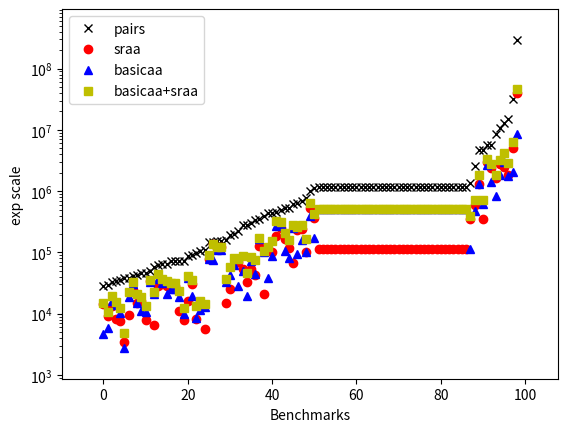

This chart was generated by the following Python code:
import numpy as np
import matplotlib.pyplot as plt
import matplotlib.pyplot as plt2
from pylab import *


#labels = ['A', 'B', 'C', 'D', 'E', 'F', 'G', 'I', 'J', 'H', 'K', 'L']
pairs=[28275,29337,32861,34272,35193,38262,38508,41123,43254,46055,46139,49254,58355,62570,65123,65332,71657,71657,73236,73685,88754,89971,98648,104997,109545,147525,148423,155642,155642,157514,193376,202118,227768,276247,279730,301764,333341,347219,394731,444500,447866,452291,495214,524163,533116,607716,635644,680390,779874,989268,1145593,1155974,1155974,1156418,1156418,1156827,1156827,1156933,1156933,1157173,1157173,1157885,1157885,1158083,1158083,1158479,1158479,1158540,1158540,1158965,1158965,1159397,1159397,1159475,1159475,1159535,1159535,1160144,1160144,1160608,1160608,1161318,1161318,1161372,1161372,1170411,1170411,1379458,2622405,4721799,4771961,5580864,5747018,8476003,10719258,12930599,15146276,32381906,294270415]
sraa=[14633,9121,13165,8141,7616,3515,9545,24305,15225,15915,7886,34306,6516,28350,30129,28294,28893,28600,11100,8030,16361,30672,8224,15672,5640,78840,136461,122165,122164,15079,25018,64002,70101,54348,32318,52660,42284,127931,21206,115325,103019,185615,251799,168075,117621,67278,234520,238652,103459,532392,359942,112951,113105,113009,112919,112917,113039,113006,112914,113133,113040,113289,113226,113104,113133,113041,113155,113129,113098,113339,113246,112888,112843,113288,113406,113159,113218,113271,113210,113432,113519,113350,113215,113096,113221,113611,113583,356670,602326,1321318,347551,2992271,2398268,1641050,2764838,2435577,1828785,5010223,40780931]
basic=[4716,5772,15965,13947,10228,2763,18924,30296,15227,10956,10846,32348,21209,37104,31444,21188,24888,24888,18509,9811,38204,19692,8662,11647,12641,78233,76607,108263,108263,32345,43611,61774,28415,48857,19797,73347,44177,164182,102035,37962,85864,270579,293324,105280,79915,249759,95773,159210,100082,394799,174721,502553,502553,502835,502835,502985,502985,503044,503044,503373,503373,503601,503549,503960,503960,504120,504120,503876,503864,504582,504582,504345,504345,505049,505049,504675,504675,504825,504825,505744,505744,505760,505760,505683,505683,510311,510311,114771,482342,1311185,625198,2690741,1406757,825454,1840068,2976731,1784023,2091055,8714260]
#x = [1, 2, 3, 4, 5, 6, 7, 8, 9, 10, 11, 12]
basicsraa=[15007,10690,19730,15320,12404,4795,22247,33131,20708,18901,13385,35967,22297,43883,36604,33734,31657,31970,23157,12622,41165,35007,13191,16149,14610,92293,136824,124783,124783,37049,57509,80658,76834,88449,45382,83087,75610,171216,107217,124512,152108,329667,314274,209298,158322,276066,260080,281914,163680,640813,425604,502707,502719,502906,502934,503121,503136,503156,503221,503464,503572,503723,503632,504059,504119,504225,504306,503999,503989,504711,504724,504443,504434,505128,505158,504791,504746,505024,505038,505864,505834,505883,505893,505772,505796,510408,510408,394047,716126,1859541,714062,3354307,2789209,1813943,3218836,4223000,2855664,6439087,47138767]
plt.semilogy(pairs, 'xk', label='pairs')
plt.semilogy(sraa, 'ro', label='sraa')
plt.semilogy(basic, '^b', label='basicaa')
plt.semilogy(basicsraa, 'sy', label='basicaa+sraa')

plt.margins(0.1)
plt.legend(loc='upper left')
#plt.title('rbaa Runtime')
plt.ylabel("exp scale")
plt.xlabel("Benchmarks")
plt.show()
